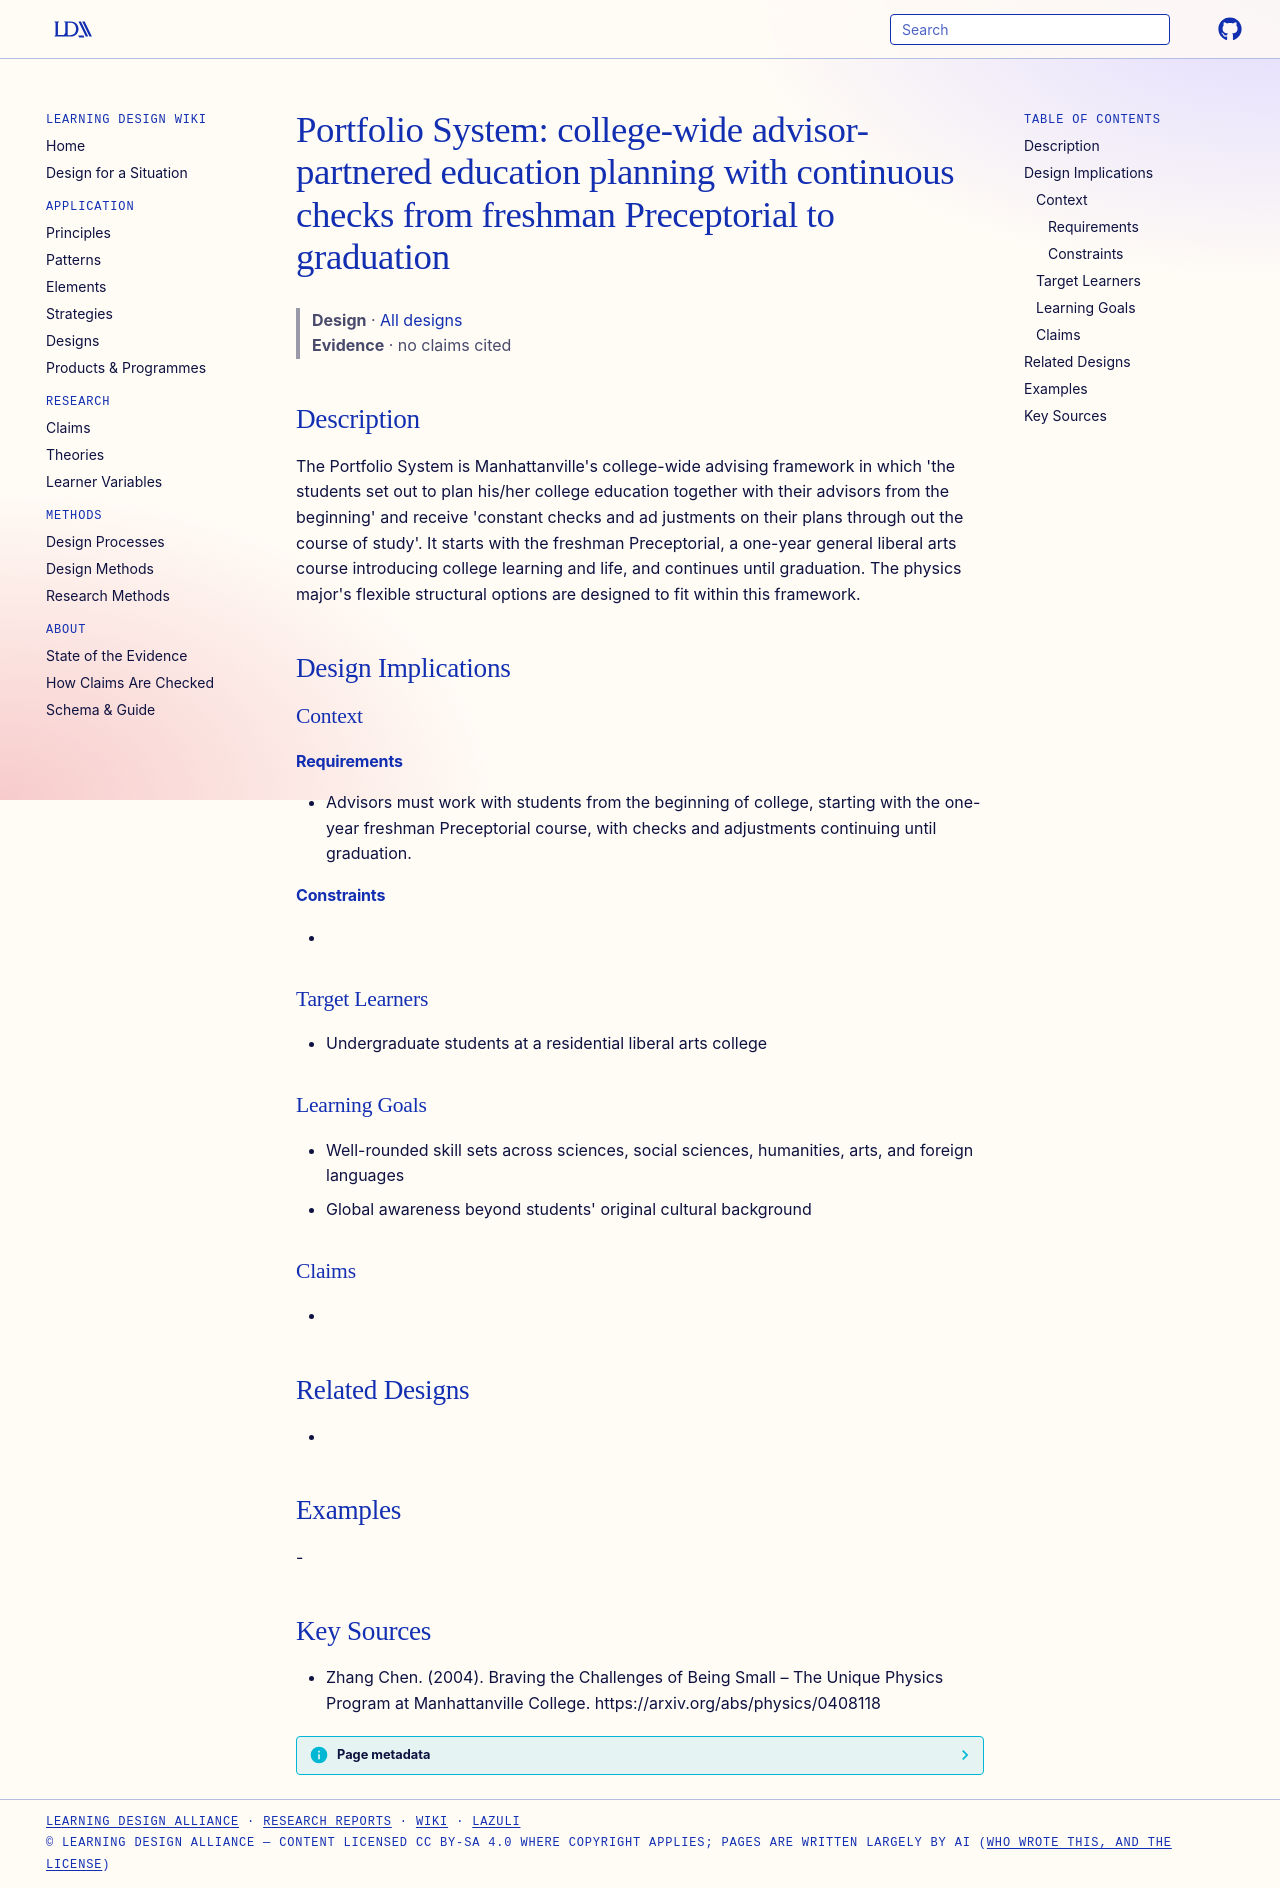

repository: Learning-Design-Alliance/learning-wiki · page: designs/mville-portfolio-system/index.html · generator: mkdocs

---
type: design
id: mville-portfolio-system
title: "Portfolio System: college-wide advisor-partnered education planning with continuous checks from freshman Preceptorial to graduation"
description: "The Portfolio System is Manhattanville's college-wide advising framework in which 'the students set out to plan his/her college education together with their advisors from the beginning' and receive 'constant checks a..."
status: review
generated:
  by: "process:settle-candidates"
  at: 2026-11-22
sources:
  - id: zhang-chen-2004
    resource: "https://arxiv.org/abs/physics/0408118"
    title: "Zhang Chen. (2004). Braving the Challenges of Being Small – The Unique Physics Program at Manhattanville College. https://arxiv.org/abs/physics/0408118"
    author: Zhang Chen
---

# Portfolio System: college-wide advisor-partnered education planning with continuous checks from freshman Preceptorial to graduation

> **Design** · [All designs](index.md)
> **Evidence** · no claims cited

## Description
The Portfolio System is Manhattanville's college-wide advising framework in which 'the students set out to plan his/her college education together with their advisors from the beginning' and receive 'constant checks and ad justments on their plans through out the course of study'. It starts with the freshman Preceptorial, a one-year general liberal arts course introducing college learning and life, and continues until graduation. The physics major's flexible structural options are designed to fit within this framework.

## Design Implications

### Context
#### Requirements
- Advisors must work with students from the beginning of college, starting with the one-year freshman Preceptorial course, with checks and adjustments continuing until graduation.
#### Constraints
- 

### Target Learners
- Undergraduate students at a residential liberal arts college

### Learning Goals
- Well-rounded skill sets across sciences, social sciences, humanities, arts, and foreign languages
- Global awareness beyond students' original cultural background

### Claims
- 

## Related Designs
- 

## Examples
-

## Key Sources
- Zhang Chen. (2004). Braving the Challenges of Being Small – The Unique Physics Program at Manhattanville College. https://arxiv.org/abs/physics/0408118
